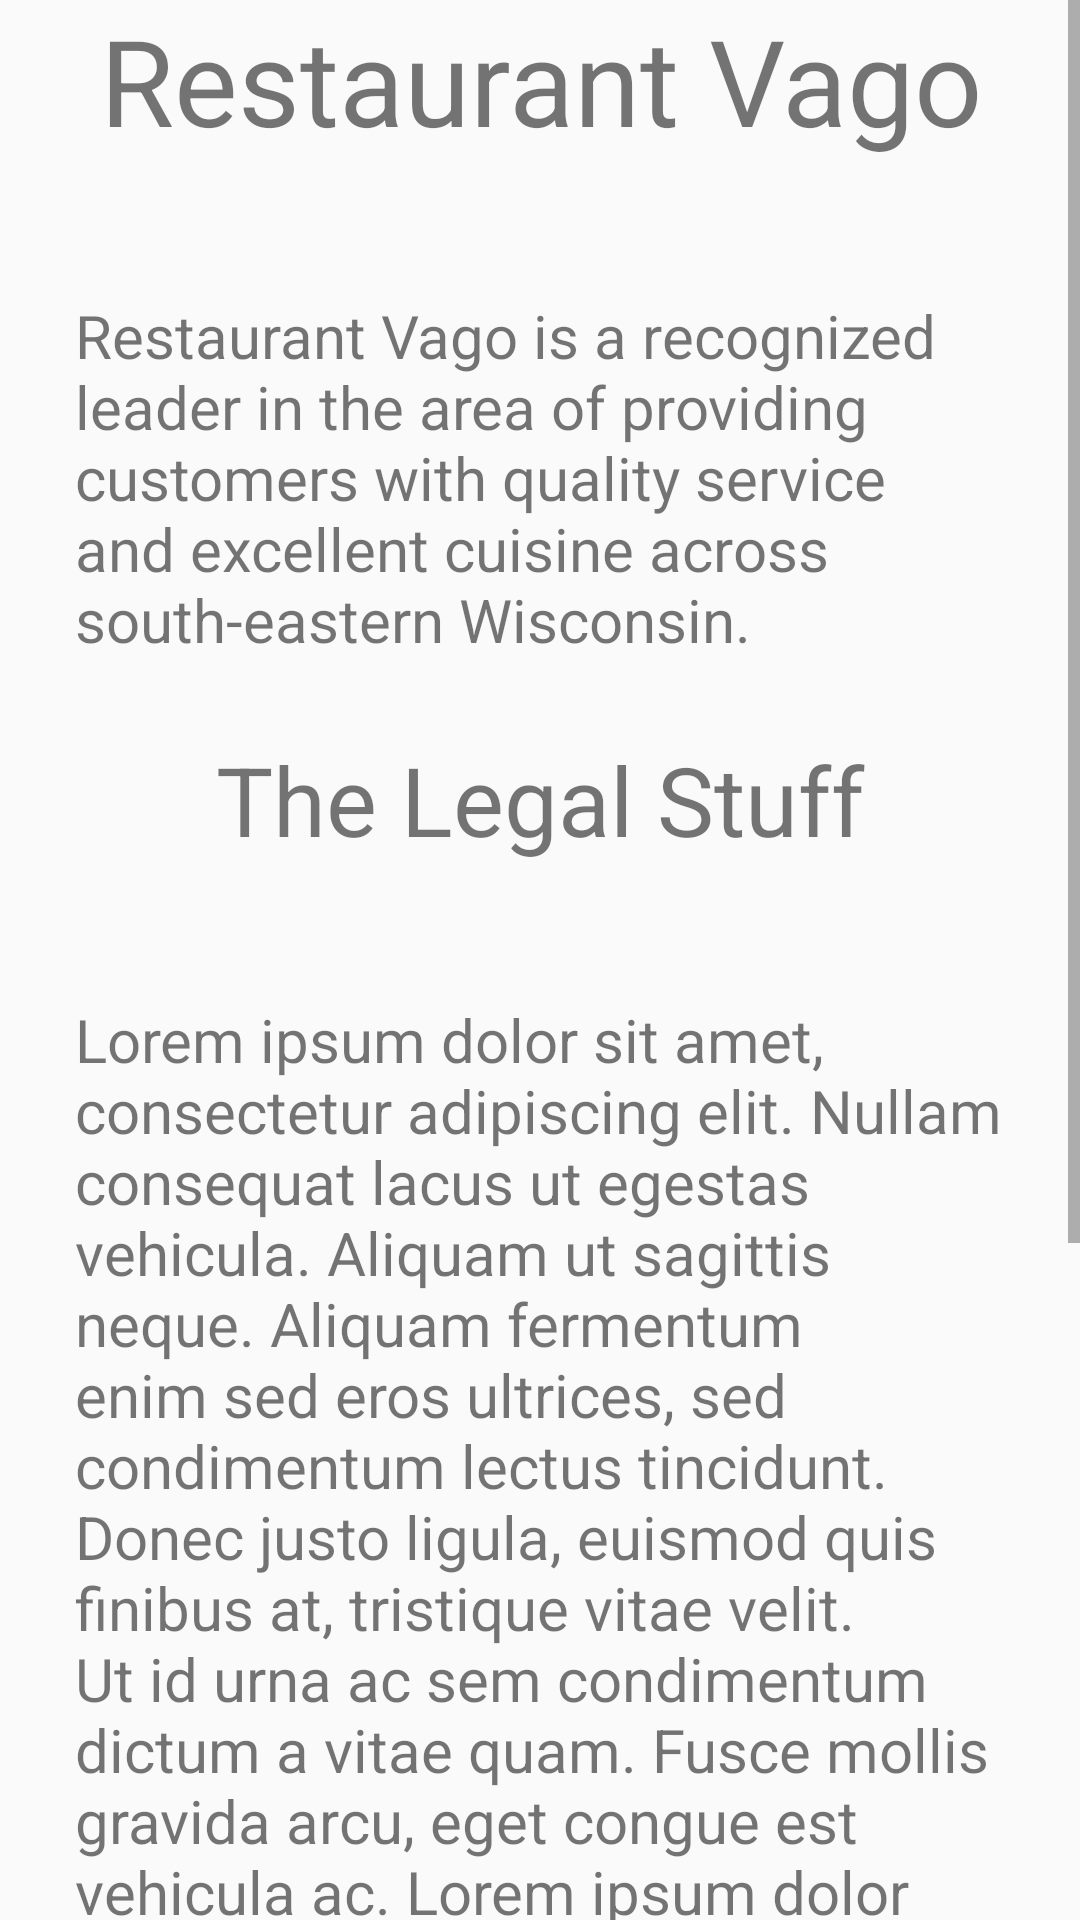

Here is an Android app screen rendered from its layout file. Give the layout XML and the strings, colors and styles it references.
<!-- AndroidManifest.xml: application theme AppTheme -->
<!-- res/layout/content_about_us.xml -->
<?xml version="1.0" encoding="utf-8"?>
<android.support.constraint.ConstraintLayout xmlns:android="http://schemas.android.com/apk/res/android"
    xmlns:app="http://schemas.android.com/apk/res-auto"
    xmlns:tools="http://schemas.android.com/tools"
    android:layout_width="match_parent"
    android:layout_height="match_parent"
    app:layout_behavior="@string/appbar_scrolling_view_behavior"
    tools:context=".AboutUsActivity"
    tools:showIn="@layout/activity_about_us">

    <ScrollView
        android:layout_width="match_parent"
        android:layout_height="match_parent">

        <LinearLayout
            android:orientation="vertical"
            android:layout_width="match_parent"
            android:layout_height="wrap_content">
            <TextView
                android:layout_width="match_parent"
                android:layout_height="wrap_content"
                android:gravity="center_horizontal"
                android:text="@string/app_name"
                android:layout_marginBottom="20dp"
                android:textSize="40sp" />

            <TextView
                android:layout_width="match_parent"
                android:layout_height="wrap_content"
                android:textSize="20sp"
                android:padding="25dp"
                android:text="@string/about_us_p1"/>

            <TextView
                android:layout_width="match_parent"
                android:layout_height="wrap_content"
                android:gravity="center_horizontal"
                android:text="The Legal Stuff"
                android:layout_marginBottom="20dp"
                android:textSize="32sp" />

            <TextView
                android:layout_width="match_parent"
                android:layout_height="wrap_content"
                android:textSize="20sp"
                android:padding="25dp"
                android:text="@string/about_us_p2"/>

            <TextView
                android:layout_width="match_parent"
                android:layout_height="wrap_content"
                android:gravity="center_horizontal"
                android:text="Find Us On Social Media"
                android:layout_marginBottom="20dp"
                android:textSize="32sp" />

            <LinearLayout
                android:layout_width="match_parent"
                android:layout_height="wrap_content"
                android:orientation="horizontal">
                <ImageButton
                    android:layout_width="wrap_content"
                    android:layout_height="wrap_content"
                    android:id="@+id/faceBookBtn"/>
                <ImageButton
                    android:layout_width="wrap_content"
                    android:layout_height="wrap_content"
                    android:id="@+id/twitterBtn"/>
                <ImageButton
                    android:layout_width="wrap_content"
                    android:layout_height="wrap_content"
                    android:id="@+id/instagramBtn"/>
                <ImageButton
                    android:layout_width="wrap_content"
                    android:layout_height="wrap_content"
                    android:id="@+id/youtubeBtn"/>

            </LinearLayout>
        </LinearLayout>
    </ScrollView>

</android.support.constraint.ConstraintLayout>
<!-- res/layout/activity_about_us.xml (included above) -->
<?xml version="1.0" encoding="utf-8"?>
<android.support.design.widget.CoordinatorLayout xmlns:android="http://schemas.android.com/apk/res/android"
    xmlns:app="http://schemas.android.com/apk/res-auto"
    xmlns:tools="http://schemas.android.com/tools"
    android:layout_width="match_parent"
    android:layout_height="match_parent"
    tools:context=".AboutUsActivity">

    <android.support.design.widget.AppBarLayout
        android:layout_width="match_parent"
        android:layout_height="wrap_content"
        android:theme="@style/AppTheme.AppBarOverlay">

        <android.support.v7.widget.Toolbar
            android:id="@+id/toolbar"
            android:layout_width="match_parent"
            android:layout_height="?attr/actionBarSize"
            android:background="?attr/colorPrimary"
            app:popupTheme="@style/AppTheme.PopupOverlay"
            app:title="About Us"/>

    </android.support.design.widget.AppBarLayout>

    <include layout="@layout/content_about_us" />

</android.support.design.widget.CoordinatorLayout>
<!-- resources referenced by this layout -->
<resources>
  <string name="about_us_p1">Restaurant Vago is a recognized leader in the area of providing customers with quality service and excellent cuisine across south-eastern Wisconsin.</string>
  <string name="about_us_p2">Lorem ipsum dolor sit amet, consectetur adipiscing elit. Nullam consequat lacus ut egestas vehicula. Aliquam ut sagittis neque. Aliquam fermentum enim sed eros ultrices, sed condimentum lectus tincidunt. Donec justo ligula, euismod quis finibus at, tristique vitae velit. Ut id urna ac sem condimentum dictum a vitae quam. Fusce mollis gravida arcu, eget congue est vehicula ac. Lorem ipsum dolor sit amet, consectetur adipiscing elit. Mauris tempor tellus eu eros laoreet pellentesque. Mauris eget dapibus urna, a tempus sem. Aenean sodales diam nec diam elementum tempus. Nam eu vestibulum purus, vel congue purus. Nulla pellentesque orci eget libero condimentum pulvinar. Cras eu nibh a dolor ultricies porta.</string>
  <string name="app_name">Restaurant Vago</string>
  <style name="AppTheme.AppBarOverlay" parent="ThemeOverlay.AppCompat.Dark.ActionBar" />
  <style name="AppTheme.PopupOverlay" parent="ThemeOverlay.AppCompat.Light" />
  <style name="AppTheme" parent="Theme.AppCompat.Light.DarkActionBar">
          
          <item name="colorPrimary">@color/colorPrimary</item>
          <item name="colorPrimaryDark">@color/colorPrimaryDark</item>
          <item name="colorAccent">@color/colorAccent</item>
  
      </style>
  <color name="colorPrimary">#181818</color>
  <color name="colorPrimaryDark">#181818</color>
  <color name="colorAccent">#2196F3</color>
</resources>
